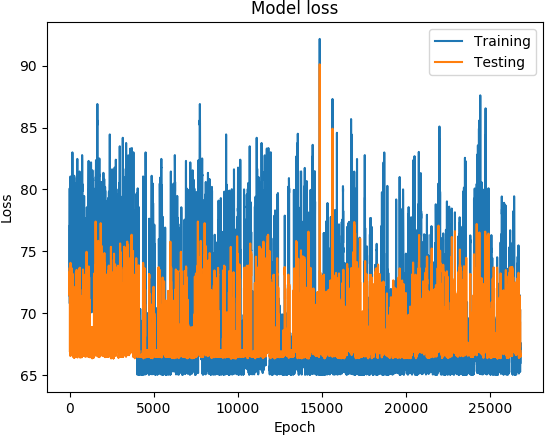

The data file committed next to this chart (first rows):
('DATETIME', 'REAL', 'PREDICTED')
1468011000, 70.85, 72.86
1468011600, 73.1, 73.33
1468012200, 74.89, 72.67
1468012800, 76.21, 71.88
1468013400, 77.5, 71.41
1468014000, 78.48, 71.68
1468014600, 79.19, 71.51
1468015200, 80.05, 72
1468015800, 80.08, 73.66
1468016400, 78.7, 73.53
1468017000, 77.13, 73.38
1468017600, 76.51, 73.13
1468018200, 75.98, 73.48
1468018800, 74.73, 73.33
1468019400, 71.35, 72.96
1468170600, 71.65, 66.98
1468171200, 72.6, 66.97
1468171800, 75.44, 66.94
1468172400, 76.66, 66.98
1468173000, 76.9, 66.98
1468173600, 77.11, 66.96
1468174200, 76.75, 66.87
1468174800, 75.89, 66.89
1468175400, 75.78, 66.88
1468176000, 75.44, 68
1468176600, 75.41, 66.98
1468177200, 74.73, 66.95
1468177800, 73.11, 66.94
1468185600, 70.02, 71.46
1468186200, 70.14, 71.27
1468350600, 72.12, 73.55
1468351200, 74.8, 73.59
1468351800, 77.06, 73.34
1468352400, 78.27, 73.6
1468353000, 78.59, 73.06
1468353600, 78.31, 73.11
1468354200, 77.66, 73.13
1468354800, 77.03, 73
1468355400, 76.41, 72.9
1468356000, 75.72, 72.93
1468356600, 74.92, 72.69
1468357200, 74.07, 72.49
1468357800, 73.32, 72.37
1468358400, 72.91, 72.34
1468359000, 71.44, 71.85
1470769800, 70.34, 66.53
1470770400, 70.32, 66.6
1468348200, 72.95, 73.15
1468348800, 76.07, 73.54
1468349400, 77.59, 73.41
1468350000, 78.26, 73.3
1468350600, 78.89, 73.96
1468351200, 79.38, 73.61
1468351800, 80.23, 73.94
1468352400, 81.05, 74.06
1468353000, 80.93, 73.49
1468353600, 80.23, 73.44
1468354200, 79.83, 73.33
1468354800, 79.31, 73.19
1468355400, 78.86, 73.2
... 26,747 more rows
